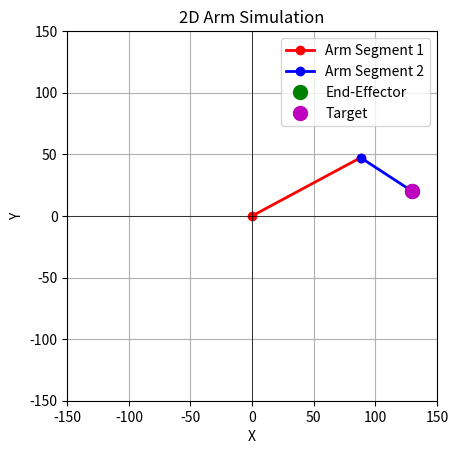

Source code (Python):
import numpy as np
import matplotlib.pyplot as plt

# 设定手臂段长度
L1 = 100
L2 = 50

def calculate_joint_angles(x, y):
    # 计算目标点到原点的距离
    D = np.sqrt(x**2 + y**2)
    
    # 检查目标点是否在手臂的工作范围内
    if D > L1 + L2:
        raise ValueError("目标点超出手臂的工作范围")

    # 计算第一段手臂的角度
    phi = np.arctan2(y, x)
    cos_theta = (D**2 + L1**2 - L2**2) / (2 * D * L1)
    theta = np.arccos(np.clip(cos_theta, -1.0, 1.0))
    cos_angle = (D**2 + L2**2 - L1**2) / (2 * D * L2)
    angle = np.arccos(cos_angle)
    theta1 = phi + theta
    theta2 = phi - angle 
    
    # 确保角度在 0 到 2π 之间
    phi_deg = np.degrees(phi)
    theta_deg = np.degrees(theta)
    angle_deg = np.degrees(angle)
    theta1_deg = np.degrees(theta1)
    theta2_deg = np.degrees(theta2)
    print(f"phi = {phi_deg}\ntheta = {theta_deg}\nangle = {angle_deg}")
    return theta1_deg, theta2_deg

def plot_arm(theta1, theta2, x_target, y_target):
    # 将角度从度转换回弧度
    theta1_rad = np.radians(theta1)
    theta2_rad = np.radians(theta2)
    
    # 计算关节位置
    x0, y0 = 0, 0
    x1 = L1 * np.cos(theta1_rad)
    y1 = L1 * np.sin(theta1_rad)
    x2 = x1 + L2 * np.cos(theta2_rad)
    y2 = y1 + L2 * np.sin(theta2_rad)

    # 绘制手臂
    plt.figure()
    plt.plot([x0, x1], [y0, y1], 'ro-', lw=2, label='Arm Segment 1')
    plt.plot([x1, x2], [y1, y2], 'bo-', lw=2, label='Arm Segment 2')
    plt.plot(x2, y2, 'go', markersize=10, label='End-Effector')  # 手臂末端
    plt.plot(x_target, y_target, 'mo', markersize=10, label='Target')  # 目标点
    plt.xlim(-150, 150)
    plt.ylim(-150, 150)
    
    # 设置坐标轴
    plt.axhline(0, color='black', lw=0.5)
    plt.axvline(0, color='black', lw=0.5)
    
    plt.grid(True)
    plt.gca().set_aspect('equal', adjustable='box')
    plt.title('2D Arm Simulation')
    plt.xlabel('X')
    plt.ylabel('Y')
    plt.legend()
    plt.show()

# 目标位置
x_target = 130
y_target = 20

# 计算关节角度
theta1, theta2 = calculate_joint_angles(x_target, y_target)

# 打印角度（度）
print(f"Theta1 (degrees): {theta1:.2f}")
print(f"Theta2 (degrees): {theta2:.2f}")

# 绘制手臂并显示目标点
plot_arm(theta1, theta2, x_target, y_target)
